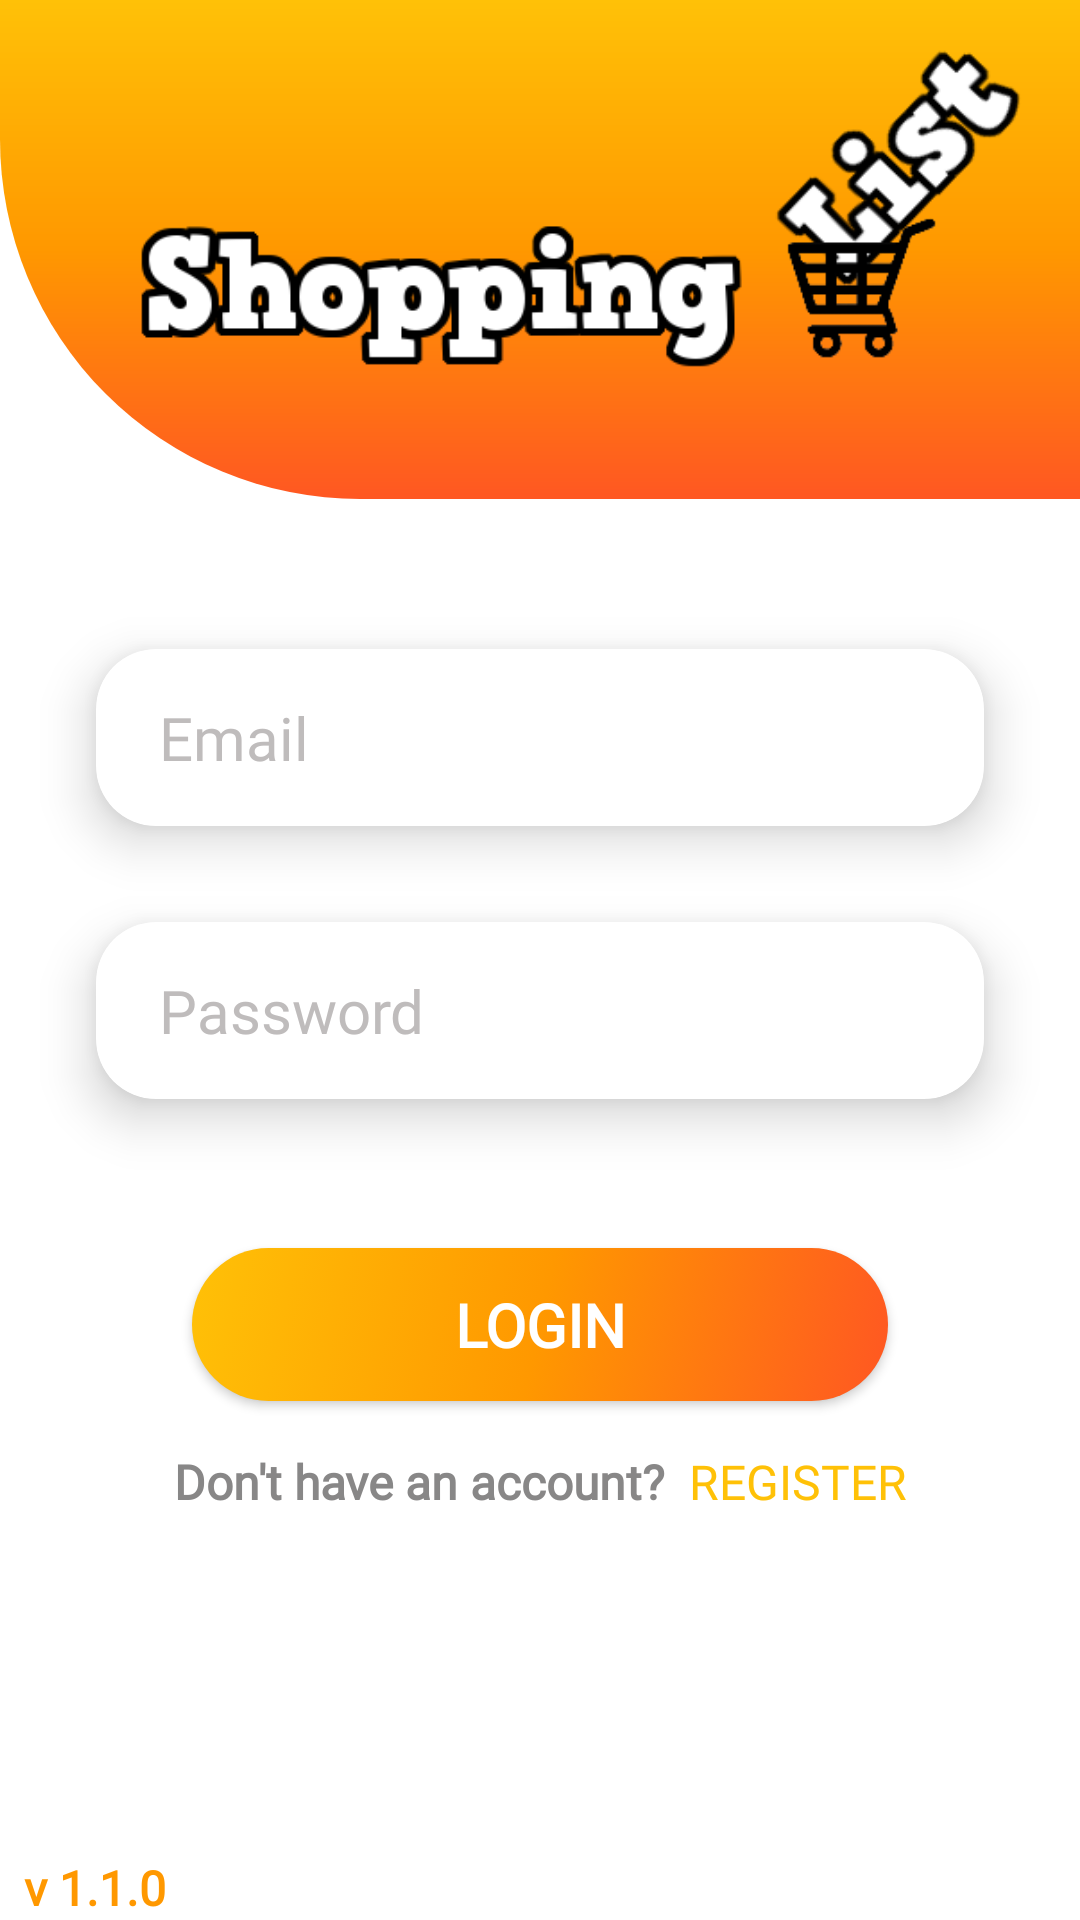

Here is an Android app screen rendered from its layout file. Give the layout XML and the strings, colors and styles it references.
<!-- AndroidManifest.xml: application theme Theme.ShoppingListMS -->
<!-- res/layout/fragment_login.xml -->
<?xml version="1.0" encoding="utf-8"?>
<androidx.constraintlayout.widget.ConstraintLayout xmlns:android="http://schemas.android.com/apk/res/android"
    xmlns:app="http://schemas.android.com/apk/res-auto"
    xmlns:tools="http://schemas.android.com/tools"
    android:layout_width="match_parent"
    android:layout_height="match_parent"
    android:background="@color/white"
    tools:context=".MainActivity">

    <androidx.appcompat.widget.Toolbar
        android:id="@+id/toolbar"
        android:layout_width="0dp"
        android:layout_height="0dp"
        android:background="@drawable/gradient_toolbar"
        android:minHeight="?attr/actionBarSize"
        android:theme="?attr/actionBarTheme"
        app:layout_constraintBottom_toTopOf="@+id/guideline2"
        app:layout_constraintEnd_toEndOf="parent"
        app:layout_constraintStart_toStartOf="parent"
        app:layout_constraintTop_toTopOf="parent" >
        <ImageView
            android:layout_width="wrap_content"
            android:layout_height="wrap_content"
            android:src="@drawable/shopping_list_logo"
            android:text="@string/shopping_list_title"
            android:scaleType="fitCenter"
            android:layout_marginBottom="16dp"
            android:paddingStart="8dp"
            app:layout_constraintBottom_toTopOf="@+id/guideline2"
            app:layout_constraintEnd_toEndOf="parent"/>
    </androidx.appcompat.widget.Toolbar>



    <androidx.constraintlayout.widget.Guideline
        android:id="@+id/guideline2"
        android:layout_width="wrap_content"
        android:layout_height="wrap_content"
        android:orientation="horizontal"
        app:layout_constraintGuide_percent="0.26"
        app:layout_constraintHeight_percent="0.4" />

    <com.google.android.material.card.MaterialCardView
        android:id="@+id/cardView_email"
        android:layout_width="0dp"
        android:layout_height="wrap_content"
        android:layout_marginHorizontal="32dp"
        app:cardCornerRadius="20dp"
        app:cardElevation="10dp"
        app:layout_constraintBottom_toBottomOf="parent"
        app:layout_constraintEnd_toEndOf="parent"
        app:layout_constraintStart_toStartOf="parent"
        app:layout_constraintTop_toTopOf="parent">

        <EditText
            android:id="@+id/edittext_email"
            android:layout_width="match_parent"
            android:layout_height="match_parent"
            android:autofillHints="emailAddress"
            android:background="@color/white"
            android:drawableStart="@drawable/ic_baseline_email_24"
            android:drawablePadding="16dp"
            android:drawableTint="@color/orange_medium"
            android:elevation="20dp"
            android:fontFamily="@font/baloo"
            android:hint="@string/email_hint"
            android:inputType="textEmailAddress"
            android:padding="16dp"
            android:textColor="@color/orange_weak"
            android:textColorHint="@color/light_gray"
            android:textSize="20sp" />
    </com.google.android.material.card.MaterialCardView>

    <com.google.android.material.card.MaterialCardView
        android:id="@+id/cardView_password"
        android:layout_width="0dp"
        android:layout_height="wrap_content"
        android:layout_marginHorizontal="32dp"
        app:cardCornerRadius="20dp"
        app:cardElevation="10dp"
        app:layout_constraintBottom_toBottomOf="parent"
        app:layout_constraintEnd_toEndOf="parent"
        app:layout_constraintStart_toStartOf="parent"
        app:layout_constraintTop_toTopOf="parent">

        <EditText
            android:id="@+id/edittext_password"
            android:layout_width="match_parent"
            android:layout_height="match_parent"
            android:autofillHints="password"
            android:background="@color/white"
            android:drawableStart="@drawable/ic_baseline_vpn_key_24"
            android:drawablePadding="16dp"
            android:drawableTint="@color/orange_medium"
            android:elevation="20dp"
            android:focusable="true"
            android:fontFamily="@font/baloo"
            android:hint="@string/password_hint"
            android:inputType="textPassword"
            android:padding="16dp"
            android:textColor="@color/orange_weak"
            android:textColorHint="@color/light_gray"
            android:textSize="20sp" />


    </com.google.android.material.card.MaterialCardView>


    <androidx.constraintlayout.helper.widget.Flow
        android:id="@+id/flow"
        android:layout_width="0dp"
        android:layout_height="wrap_content"
        android:layout_marginHorizontal="32dp"
        android:layout_marginTop="96dp"
        android:layout_marginBottom="32dp"
        android:orientation="vertical"
        app:constraint_referenced_ids="cardView_email,cardView_password"
        app:flow_verticalGap="32dp"
        app:flow_wrapMode="aligned"
        app:layout_constraintBottom_toTopOf="@id/guideline4"
        app:layout_constraintEnd_toEndOf="parent"
        app:layout_constraintStart_toStartOf="parent"
        app:layout_constraintTop_toBottomOf="@+id/toolbar" />

    <androidx.constraintlayout.widget.Guideline
        android:id="@+id/guideline4"
        android:layout_width="wrap_content"
        android:layout_height="wrap_content"
        android:orientation="horizontal"
        app:layout_constraintGuide_percent="0.55" />


    <androidx.appcompat.widget.AppCompatButton
        android:id="@+id/login_button"
        android:layout_width="0dp"
        android:layout_height="wrap_content"
        android:layout_marginHorizontal="64dp"
        android:layout_marginTop="64dp"
        android:autofillHints="password"
        android:background="@drawable/login_btn_selector"
        android:drawablePadding="16dp"
        android:elevation="20dp"
        android:fontFamily="@font/baloo"
        android:padding="12dp"
        android:paddingVertical="16dp"
        android:text="@string/login_btn"
        android:textColor="@color/white"
        android:textSize="20sp"
        android:clickable="true"
        android:textStyle="bold"
        app:layout_constraintEnd_toEndOf="parent"
        app:layout_constraintStart_toStartOf="parent"
        app:layout_constraintTop_toTopOf="@+id/guideline4"
        android:focusable="true">

    </androidx.appcompat.widget.AppCompatButton>

    <TextView
        android:id="@+id/register_goto_link"
        android:layout_width="wrap_content"
        android:layout_height="wrap_content"
        android:autofillHints="name"
        android:elevation="20dp"
        android:fontFamily="@font/baloo"
        android:gravity="center"
        android:paddingVertical="16dp"
        android:text="@string/register_goto"
        android:textColor="@color/orange_weak"
        android:textSize="16sp"
        tools:layout_editor_absoluteX="282dp"
        tools:layout_editor_absoluteY="448dp" />

    <TextView
        android:id="@+id/register_suggestion"
        android:layout_width="wrap_content"
        android:layout_height="wrap_content"
        android:autofillHints="name"
        android:elevation="20dp"
        android:fontFamily="@font/baloo"
        android:gravity="center"
        android:paddingHorizontal="8dp"
        android:paddingVertical="16dp"
        android:text="@string/don_t_have_an_account"
        android:textColor="#888787"
        android:textSize="16sp"
        android:textStyle="bold" />

    <androidx.constraintlayout.helper.widget.Flow
        android:id="@+id/flow2"
        android:layout_width="wrap_content"
        android:layout_height="wrap_content"
        android:orientation="horizontal"
        app:constraint_referenced_ids="register_suggestion,register_goto_link"
        app:flow_wrapMode="aligned"
        android:layout_marginEnd="8dp"
        app:layout_constraintEnd_toEndOf="parent"
        app:layout_constraintStart_toStartOf="parent"
        app:layout_constraintTop_toBottomOf="@+id/login_button" />

    <TextView
        android:id="@+id/version"
        android:layout_width="wrap_content"
        android:layout_height="wrap_content"
        android:autofillHints="name"
        android:elevation="20dp"
        android:fontFamily="@font/baloo"
        android:gravity="center"
        android:text="@string/application_version"
        android:textColor="#FF9800"
        android:layout_marginStart="8dp"
        android:textSize="16sp"
        app:layout_constraintBottom_toBottomOf="parent"
        app:layout_constraintStart_toStartOf="parent"
        android:textStyle="bold" />

</androidx.constraintlayout.widget.ConstraintLayout>
<!-- resources referenced by this layout -->
<resources>
  <color name="light_gray">#BFBCBC</color>
  <color name="orange_medium">#FF9800</color>
  <color name="orange_weak">#FFC107</color>
  <color name="white">#FFFFFFFF</color>
  <!-- drawable gradient_toolbar (drawable) -->
  <?xml version="1.0" encoding="utf-8"?>
  <shape xmlns:android="http://schemas.android.com/apk/res/android" android:shape="rectangle" >
      <gradient
          android:startColor="@color/orange_strong"
          android:centerColor="@color/orange_medium"
          android:endColor="@color/orange_weak"
          android:type="linear"
          android:angle="90"/>
      <corners
          android:radius="0dp"
          android:bottomLeftRadius="120dp"/>
  </shape>
  <!-- drawable login_btn_selector (drawable) -->
  <?xml version="1.0" encoding="utf-8"?>
  <selector xmlns:android="http://schemas.android.com/apk/res/android">
      
      <item android:drawable="@drawable/rounded_button_disabled" android:state_enabled="false"/>
      
      <item android:drawable="@drawable/rounded_button_pressed" android:state_pressed="true" />
      
      <item android:drawable="@drawable/rounded_button" android:state_pressed="false" />
  
  </selector>
  <string name="application_version">v 1.1.0</string>
  <string name="don_t_have_an_account">Don\'t have an account?</string>
  <string name="email_hint"> Email</string>
  <string name="login_btn">Login</string>
  <string name="password_hint"> Password</string>
  <string name="register_goto">REGISTER</string>
  <string name="shopping_list_title">Shopping List</string>
  <color name="orange_strong">#FF5722</color>
  <!-- drawable rounded_button_disabled (drawable) -->
  <?xml version="1.0" encoding="utf-8"?>
  <shape xmlns:android="http://schemas.android.com/apk/res/android" android:shape="rectangle" >
      <solid
         android:color="#C7C2C2"/>
      <corners
          android:radius="30dp"
          />
  </shape>
  <!-- drawable rounded_button_pressed (drawable) -->
  <?xml version="1.0" encoding="utf-8"?>
  <shape xmlns:android="http://schemas.android.com/apk/res/android" android:shape="rectangle" >
      <gradient
          android:startColor="#B3FF5722"
          android:centerColor="#B3FF9800"
          android:endColor="#B3FFC107"
          android:type="linear"
          android:angle="135"/>
      <corners
          android:radius="30dp"
          />
  
  </shape>
  <!-- drawable rounded_button (drawable) -->
  <?xml version="1.0" encoding="utf-8"?>
  <shape xmlns:android="http://schemas.android.com/apk/res/android" android:shape="rectangle" >
      <gradient
          android:startColor="@color/orange_strong"
          android:centerColor="@color/orange_medium"
          android:endColor="@color/orange_weak"
          android:type="linear"
          android:angle="135"/>
      <corners
          android:radius="30dp"
          />
  
  </shape>
  <color name="purple_500">#FF6200EE</color>
  <color name="purple_700">#FF3700B3</color>
  <style name="MyActionButtonOverflow" parent="android:style/Widget.Holo.Light.ActionButton.Overflow">
          <item name="android:src">@drawable/ic_baseline_more_vert_24</item>
          <item name="android:background">?android:attr/actionBarItemBackground</item>
          <item name="tint">@color/white</item>
      </style>
  <style name="PopupMenuListView" parent="@style/Widget.AppCompat.ListView.DropDown">
          <item name="android:divider">@color/orange_medium</item>
          <item name="android:dividerHeight">1dp</item>
          <item name="android:dividerPadding">8dp</item>
      </style>
  <style name="OverflowMenuStyle" parent="Widget.AppCompat.PopupMenu.Overflow">
          <item name="android:dropDownHorizontalOffset">-50dp</item>
          <item name="android:dropDownVerticalOffset">52dp</item>
      </style>
</resources>
